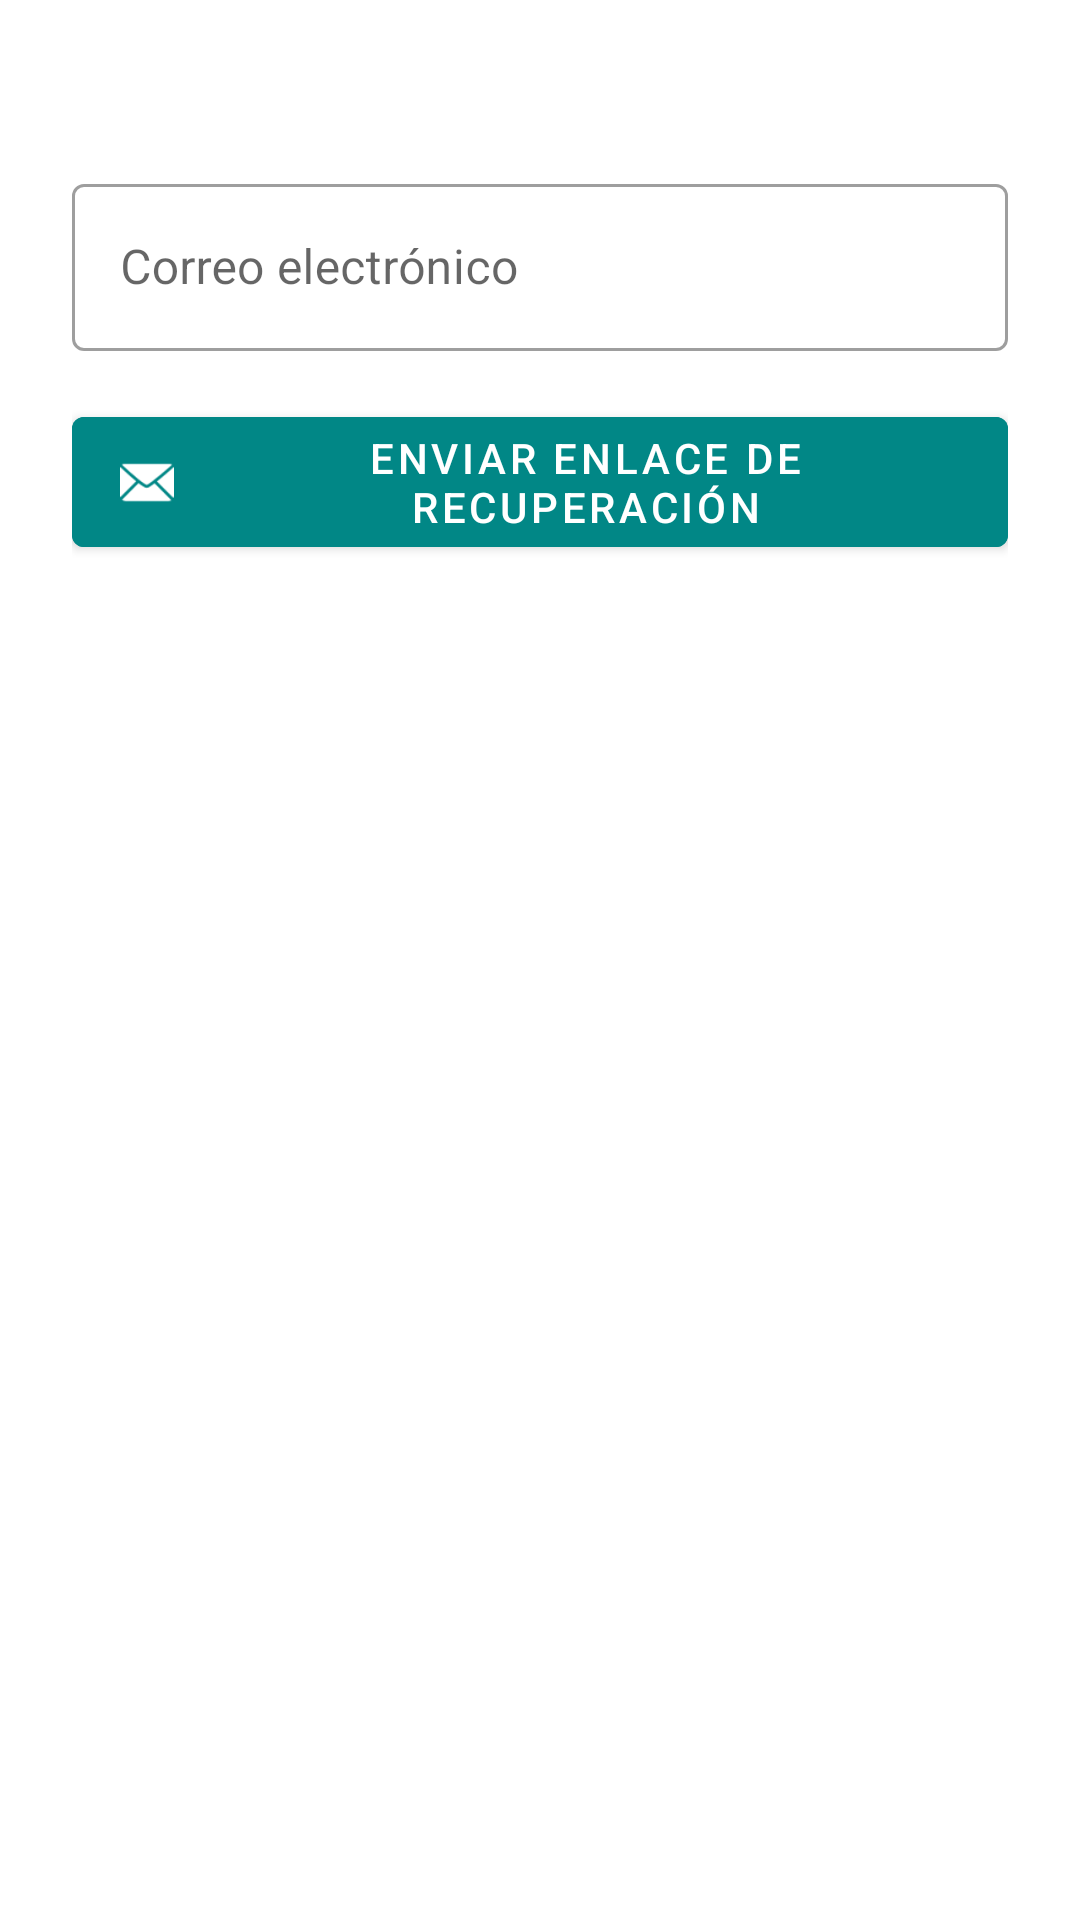

Produce the Android XML layout that renders to this screen, including the resource entries it uses.
<!-- AndroidManifest.xml: application theme Theme.MercaApp -->
<!-- res/layout/activity_forgot_password.xml -->
<?xml version="1.0" encoding="utf-8"?>
<androidx.constraintlayout.widget.ConstraintLayout
    xmlns:android="http://schemas.android.com/apk/res/android"
    xmlns:app="http://schemas.android.com/apk/res-auto"
    xmlns:tools="http://schemas.android.com/tools"
    android:layout_width="match_parent"
    android:layout_height="match_parent"
    android:padding="24dp"
    android:background="@android:color/white"
    tools:context=".activities.ForgotPasswordActivity">

    
    <com.google.android.material.textfield.TextInputLayout
        android:id="@+id/emailLayout"
        style="@style/Widget.MaterialComponents.TextInputLayout.OutlinedBox"
        android:layout_width="0dp"
        android:layout_height="wrap_content"
        app:layout_constraintTop_toTopOf="parent"
        app:layout_constraintStart_toStartOf="parent"
        app:layout_constraintEnd_toEndOf="parent"
        android:layout_marginTop="32dp">

        <com.google.android.material.textfield.TextInputEditText
            android:id="@+id/et_email"
            android:layout_width="match_parent"
            android:layout_height="wrap_content"
            android:hint="Correo electrónico"
            android:inputType="textEmailAddress"
            android:textSize="16sp"/>
    </com.google.android.material.textfield.TextInputLayout>

    
    <ProgressBar
        android:id="@+id/progressBar"
        android:layout_width="48dp"
        android:layout_height="48dp"
        android:visibility="gone"
        app:layout_constraintTop_toBottomOf="@id/emailLayout"
        app:layout_constraintStart_toStartOf="parent"
        app:layout_constraintEnd_toEndOf="parent"
        android:layout_marginTop="16dp"/>

    
    <com.google.android.material.button.MaterialButton
        android:id="@+id/btnResetPassword"
        android:layout_width="0dp"
        android:layout_height="wrap_content"
        android:text="Enviar enlace de recuperación"
        android:backgroundTint="@color/teal_700"
        android:textColor="@android:color/white"
        app:shapeAppearanceOverlay="@style/ShapeAppearance.MaterialComponents.SmallComponent"
        android:layout_marginTop="16dp"
        style="@style/Widget.MaterialComponents.Button"
        app:layout_constraintTop_toBottomOf="@id/progressBar"
        app:layout_constraintStart_toStartOf="parent"
        app:layout_constraintEnd_toEndOf="parent"
        app:icon="@android:drawable/ic_dialog_email"
        app:iconPadding="12dp"/>

</androidx.constraintlayout.widget.ConstraintLayout>
<!-- resources referenced by this layout -->
<resources>
  <color name="teal_700">#018786</color>
  <style name="Theme.MercaApp" parent="Theme.Material3.Light.NoActionBar">
          <item name="colorPrimary">@color/purple_500</item>
          <item name="colorOnPrimary">@android:color/white</item>
          <item name="colorSecondary">@color/teal_200</item>
          <item name="colorOnSecondary">@android:color/black</item>
          <item name="colorSurface">@android:color/white</item>
          <item name="colorOnSurface">@android:color/black</item>
  
          
          <item name="android:windowBackground">@color/white</item>
          <item name="android:statusBarColor">@color/purple_700</item>
          <item name="android:navigationBarColor">@color/black</item>
  
          
          <item name="android:textColorPrimary">@android:color/black</item>
          <item name="android:textAppearance">@style/MercaApp.Text</item>
  
          
          <item name="android:buttonStyle">@style/MercaApp.Button</item>
          <item name="popupMenuStyle">@style/MercaApp.MenuStyle</item>
      </style>
  <color name="purple_500">#6200EE</color>
  <color name="teal_200">#03DAC5</color>
  <color name="white">#FFFFFF</color>
  <color name="purple_700">#3700B3</color>
  <color name="black">#000000</color>
  <style name="MercaApp.Text" parent="TextAppearance.Material3.BodyLarge">
          <item name="android:textColor">?attr/colorOnSurface</item>
      </style>
  <style name="MercaApp.Button" parent="Widget.Material3.Button">
          <item name="cornerRadius">12dp</item>
          <item name="android:backgroundTint">?attr/colorPrimary</item>
          <item name="android:textColor">?attr/colorOnPrimary</item>
      </style>
  <style name="MercaApp.MenuStyle" parent="Widget.Material3.PopupMenu">
          <item name="android:popupBackground">@color/white</item>
          <item name="android:itemTextAppearance">@style/MercaApp.MenuItemText</item>
      </style>
  <style name="MercaApp.MenuItemText" parent="TextAppearance.Material3.BodyLarge">
          <item name="android:textColor">@android:color/black</item>
      </style>
</resources>
